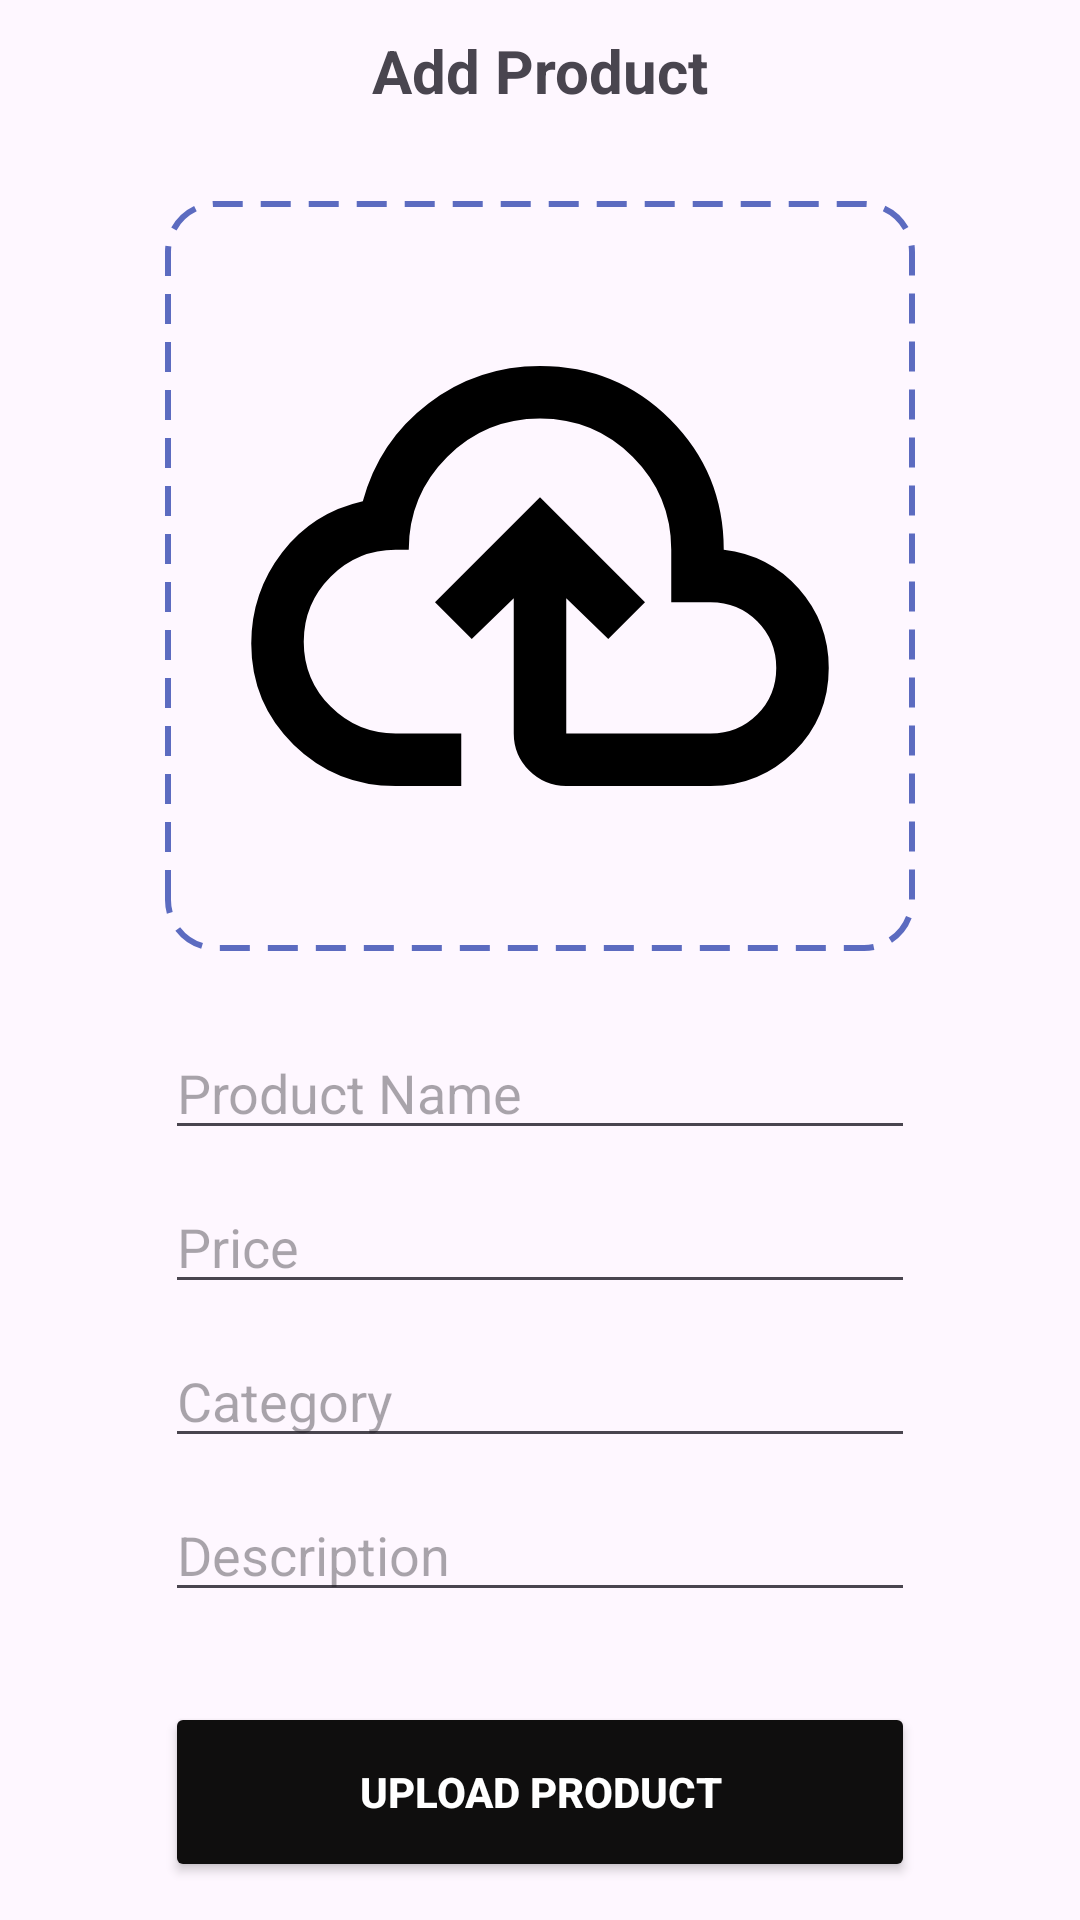

Produce the Android XML layout that renders to this screen, including the resource entries it uses.
<!-- AndroidManifest.xml: application theme Theme.ECommerceFitIn -->
<!-- res/layout/fragment_add.xml -->
<?xml version="1.0" encoding="utf-8"?>
<androidx.constraintlayout.widget.ConstraintLayout xmlns:android="http://schemas.android.com/apk/res/android"
    xmlns:app="http://schemas.android.com/apk/res-auto"
    xmlns:tools="http://schemas.android.com/tools"
    android:layout_width="match_parent"
    android:layout_height="match_parent"
    tools:context=".AddFragment">

    
    <TextView
        android:id="@+id/textView"
        android:layout_width="wrap_content"
        android:layout_height="wrap_content"
        android:layout_marginTop="10dp"
        android:text="Add Product"
        android:textSize="20sp"
        android:textStyle="bold"
        app:layout_constraintEnd_toEndOf="parent"
        app:layout_constraintStart_toStartOf="parent"
        app:layout_constraintTop_toTopOf="parent" />

    <LinearLayout
        android:id="@+id/uploadImageCard"
        android:layout_width="250dp"
        android:layout_height="250dp"
        android:layout_marginTop="30dp"
        android:background="@drawable/borderupload"
        android:gravity="center"
        android:orientation="vertical"
        app:layout_constraintEnd_toEndOf="parent"
        app:layout_constraintStart_toStartOf="parent"
        app:layout_constraintTop_toBottomOf="@+id/textView">

        <ImageView
            android:id="@+id/ivPreview"
            android:layout_width="220dp"
            android:layout_height="220dp"
            android:padding="5dp"
            android:scaleType="centerCrop"
            app:layout_constraintEnd_toEndOf="parent"
            app:layout_constraintStart_toStartOf="parent"
            app:layout_constraintTop_toBottomOf="@+id/textView"
            app:srcCompat="@drawable/upload" />
    </LinearLayout>


    <EditText
        android:id="@+id/editTextPrice"
        android:layout_width="0dp"
        android:layout_height="wrap_content"
        android:layout_marginTop="10dp"
        android:ems="14"
        android:hint="Price"
        android:inputType="text"
        app:layout_constraintEnd_toEndOf="@+id/editTextName"
        app:layout_constraintStart_toStartOf="@+id/editTextName"
        app:layout_constraintTop_toBottomOf="@+id/editTextName" />

    <EditText
        android:id="@+id/editTextName"
        android:layout_width="0dp"
        android:layout_height="wrap_content"
        android:layout_marginTop="25dp"
        android:ems="14"
        android:hint="Product Name"
        android:inputType="text"
        app:layout_constraintEnd_toEndOf="@+id/uploadImageCard"
        app:layout_constraintStart_toStartOf="@+id/uploadImageCard"
        app:layout_constraintTop_toBottomOf="@+id/uploadImageCard" />

    <EditText
        android:id="@+id/editTextCategory"
        android:layout_width="0dp"
        android:layout_height="wrap_content"
        android:layout_marginTop="10dp"
        android:ems="14"
        android:hint="Category"
        android:inputType="text"
        app:layout_constraintEnd_toEndOf="@+id/editTextPrice"
        app:layout_constraintStart_toStartOf="@+id/editTextPrice"
        app:layout_constraintTop_toBottomOf="@+id/editTextPrice" />

    <EditText
        android:id="@+id/editTextDescription"
        android:layout_width="0dp"
        android:layout_height="wrap_content"
        android:layout_marginTop="10dp"
        android:ems="14"
        android:hint="Description"
        android:inputType="text"
        app:layout_constraintEnd_toEndOf="@+id/editTextCategory"
        app:layout_constraintStart_toStartOf="@+id/editTextCategory"
        app:layout_constraintTop_toBottomOf="@+id/editTextCategory" />

    <Button
        android:id="@+id/btnUpload"
        android:layout_width="0dp"
        android:layout_height="60dp"
        android:layout_marginTop="30dp"
        android:backgroundTint="@color/black"
        android:text="Upload Product"
        android:textColor="@color/white"
        android:textStyle="bold"
        app:layout_constraintEnd_toEndOf="@+id/editTextDescription"
        app:layout_constraintStart_toStartOf="@+id/editTextDescription"
        app:layout_constraintTop_toBottomOf="@+id/editTextDescription" />
</androidx.constraintlayout.widget.ConstraintLayout>
<!-- resources referenced by this layout -->
<resources>
  <color name="black">#0F0E0E</color>
  <color name="white">#FFFFFFFF</color>
  <!-- drawable borderupload (drawable) -->
  <?xml version="1.0" encoding="utf-8"?>
  <shape xmlns:android="http://schemas.android.com/apk/res/android"
      android:shape="rectangle">
  
      
      <corners android:radius="16dp"/>
  
      
      <stroke
          android:width="2dp"
          android:color="#5C6BC0"
          android:dashWidth="10dp"
          android:dashGap="6dp"/>
  
  </shape>
  <!-- drawable upload (drawable) -->
  <vector xmlns:android="http://schemas.android.com/apk/res/android" android:height="24dp" android:tint="#000000" android:viewportHeight="960" android:viewportWidth="960" android:width="24dp">
        
      <path android:fillColor="@android:color/white" android:pathData="M260,800Q169,800 104.5,737Q40,674 40,583Q40,505 87,444Q134,383 210,366Q235,274 310,217Q385,160 480,160Q597,160 678.5,241.5Q760,323 760,440L760,440L760,440Q829,448 874.5,499.5Q920,551 920,620Q920,695 867.5,747.5Q815,800 740,800L520,800Q487,800 463.5,776.5Q440,753 440,720L440,514L376,576L320,520L480,360L640,520L584,576L520,514L520,720Q520,720 520,720Q520,720 520,720L740,720Q782,720 811,691Q840,662 840,620Q840,578 811,549Q782,520 740,520L680,520L680,440Q680,357 621.5,298.5Q563,240 480,240Q397,240 338.5,298.5Q280,357 280,440L260,440Q202,440 161,481Q120,522 120,580Q120,638 161,679Q202,720 260,720L360,720L360,800L260,800ZM480,520L480,520L480,520Q480,520 480,520Q480,520 480,520L480,520L480,520Q480,520 480,520Q480,520 480,520L480,520Q480,520 480,520Q480,520 480,520L480,520Q480,520 480,520Q480,520 480,520Q480,520 480,520Q480,520 480,520L480,520L480,520Q480,520 480,520Q480,520 480,520Q480,520 480,520Q480,520 480,520L480,520Q480,520 480,520Q480,520 480,520Q480,520 480,520Q480,520 480,520L480,520Z" />
  
  </vector>
  <style name="Theme.ECommerceFitIn" parent="Base.Theme.ECommerceFitIn" />
  <style name="Base.Theme.ECommerceFitIn" parent="Theme.Material3.DayNight.NoActionBar">
          
          
      </style>
</resources>
